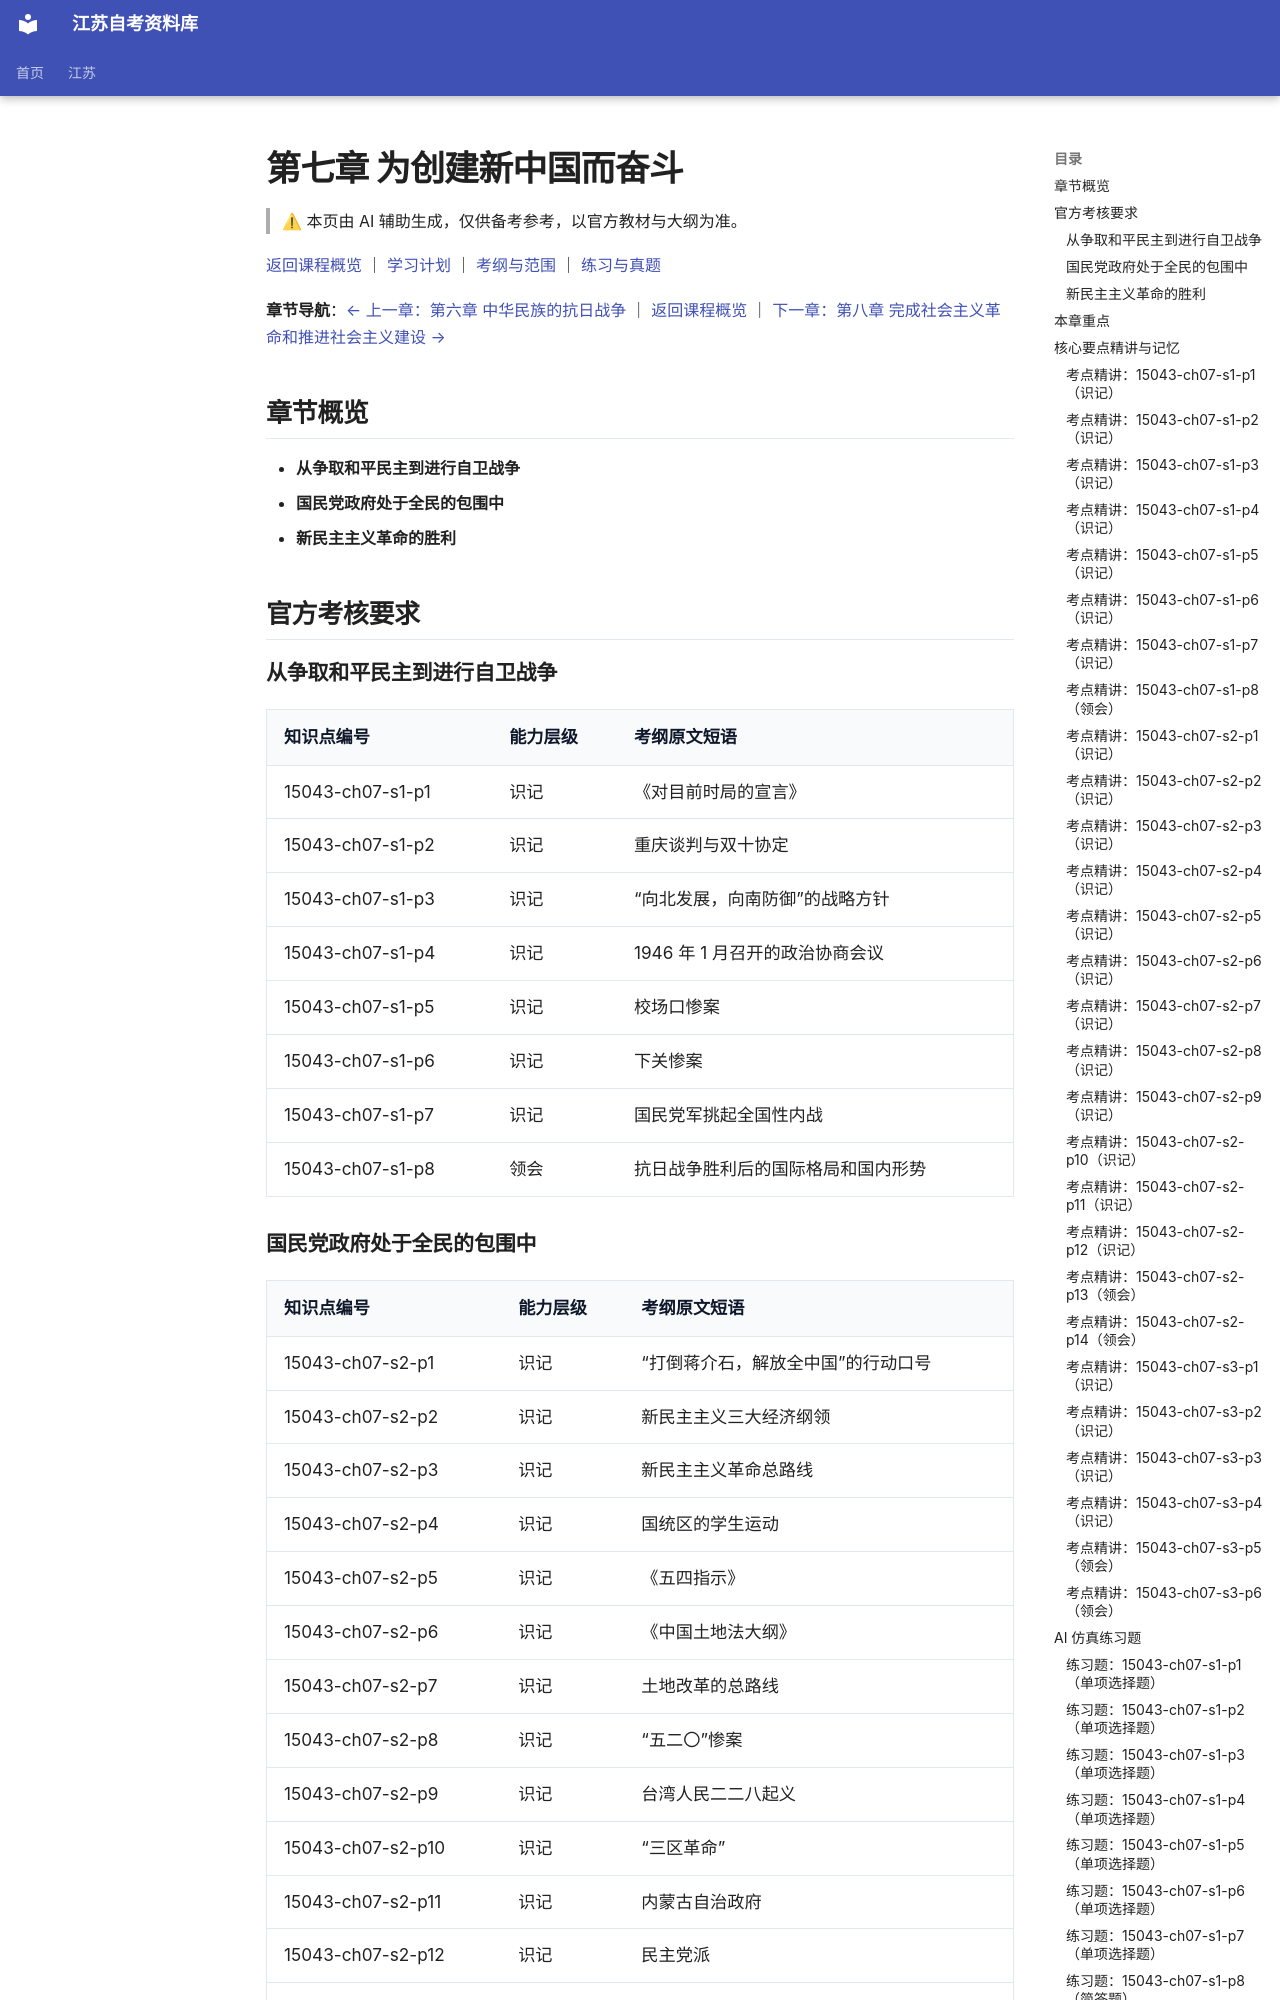

repository: SuperCatQR/jiangsu-zikao-aio · page: jiangsu/courses/15043/knowledge/07-ch07/index.html · generator: mkdocs

<!-- generated by scripts/build-course-content.py; do not edit -->
# 第七章 为创建新中国而奋斗

> ⚠ 本页由 AI 辅助生成，仅供备考参考，以官方教材与大纲为准。

[返回课程概览](../index.md) ｜ [学习计划](../plan.md) ｜ [考纲与范围](../syllabus.md) ｜ [练习与真题](../practice.md)

**章节导航**：[← 上一章：第六章 中华民族的抗日战争](06-ch06.md) ｜ [返回课程概览](../index.md) ｜ [下一章：第八章 完成社会主义革命和推进社会主义建设 →](08-ch08.md)

## 章节概览

- **从争取和平民主到进行自卫战争**
- **国民党政府处于全民的包围中**
- **新民主主义革命的胜利**

## 官方考核要求

### 从争取和平民主到进行自卫战争

| 知识点编号 | 能力层级 | 考纲原文短语 |
| --- | --- | --- |
| 15043-ch07-s1-p1 | 识记 | 《对目前时局的宣言》 |
| 15043-ch07-s1-p2 | 识记 | 重庆谈判与双十协定 |
| 15043-ch07-s1-p3 | 识记 | “向北发展，向南防御”的战略方针 |
| 15043-ch07-s1-p4 | 识记 | 1946 年 1 月召开的政治协商会议 |
| 15043-ch07-s1-p5 | 识记 | 校场口惨案 |
| 15043-ch07-s1-p6 | 识记 | 下关惨案 |
| 15043-ch07-s1-p7 | 识记 | 国民党军挑起全国性内战 |
| 15043-ch07-s1-p8 | 领会 | 抗日战争胜利后的国际格局和国内形势 |

### 国民党政府处于全民的包围中

| 知识点编号 | 能力层级 | 考纲原文短语 |
| --- | --- | --- |
| 15043-ch07-s2-p1 | 识记 | “打倒蒋介石，解放全中国”的行动口号 |
| 15043-ch07-s2-p2 | 识记 | 新民主主义三大经济纲领 |
| 15043-ch07-s2-p3 | 识记 | 新民主主义革命总路线 |
| 15043-ch07-s2-p4 | 识记 | 国统区的学生运动 |
| 15043-ch07-s2-p5 | 识记 | 《五四指示》 |
| 15043-ch07-s2-p6 | 识记 | 《中国土地法大纲》 |
| 15043-ch07-s2-p7 | 识记 | 土地改革的总路线 |
| 15043-ch07-s2-p8 | 识记 | “五二〇”惨案 |
| 15043-ch07-s2-p9 | 识记 | 台湾人民二二八起义 |
| 15043-ch07-s2-p10 | 识记 | “三区革命” |
| 15043-ch07-s2-p11 | 识记 | 内蒙古自治政府 |
| 15043-ch07-s2-p12 | 识记 | 民主党派 |
| 15043-ch07-s2-p13 | 领会 | 人民解放军的战略进攻 |
| 15043-ch07-s2-p14 | 领会 | 国民党统治的政治经济危机 |

### 新民主主义革命的胜利

| 知识点编号 | 能力层级 | 考纲原文短语 |
| --- | --- | --- |
| 15043-ch07-s3-p1 | 识记 | 战略决战 |
| 15043-ch07-s3-p2 | 识记 | 《将革命进行到底》 |
| 15043-ch07-s3-p3 | 识记 | 国共北平谈判 |
| 15043-ch07-s3-p4 | 识记 | 人民解放军占领南京及其向全国进军 |
| 15043-ch07-s3-p5 | 领会 | 中共七届二中全会的主要内容 |
| 15043-ch07-s3-p6 | 领会 | 中国革命统一战线中存在的两个联盟 |

## 本章重点

- **抗日战争胜利后的国际格局**（考纲依据：`L465`）
- **抗日战争胜利后出现的三种建国方案和两个中国之命运**（考纲依据：`L465`）
- **中国共产党争取和平民主的斗争**（考纲依据：`L465`）
- **解放战争的胜利进行**（考纲依据：`L465`）
- **解放区的土地改革运动**（考纲依据：`L465`）
- **国民党政府处在全民的包围中**（考纲依据：`L465`）
- **国统区第二条反蒋战线的形成与作用**（考纲依据：`L465`）
- **中国共产党在新民主主义革命阶段的总路线和总政策**（考纲依据：`L465`）
- **中共领导的多党合作和政治协商格局的形成**（考纲依据：`L465`）
- **中共七届二中全会和毛泽东《论人民民主专政》**（考纲依据：`L465`）
- **《中国人民政治协商会议共同纲领》**（考纲依据：`L465`）
- **“第三条道路”幻想的破灭及其原因**（考纲依据：`L465`）
- **新民主主义革命胜利的主要原因和基本经验**（考纲依据：`L465`）
- **人民共和国是中国人民的历史性选择**（考纲依据：`L465`）

## 核心要点精讲与记忆

### 考点精讲：15043-ch07-s1-p1（识记）

#### 要点梳理
- 《对目前时局的宣言》是抗日战争胜利后中国共产党发表的宣言，明确提出了和平、民主、团结的口号。
- 宣言主张在和平民主的基础上实现全国统一，反对内战与独裁，反映了全国人民战后要求休养生息的愿望。
- 它同时表明党的立场：愿意通过和平方式实现国家的进步，但不放弃自卫的权利。
- 宣言的发表争取了中间阶层与广大民众的理解，使党在战后的政治斗争中占据主动。
- 考纲以识记层级要求本条，作答时要点明宣言名称、核心口号与政治立场。
